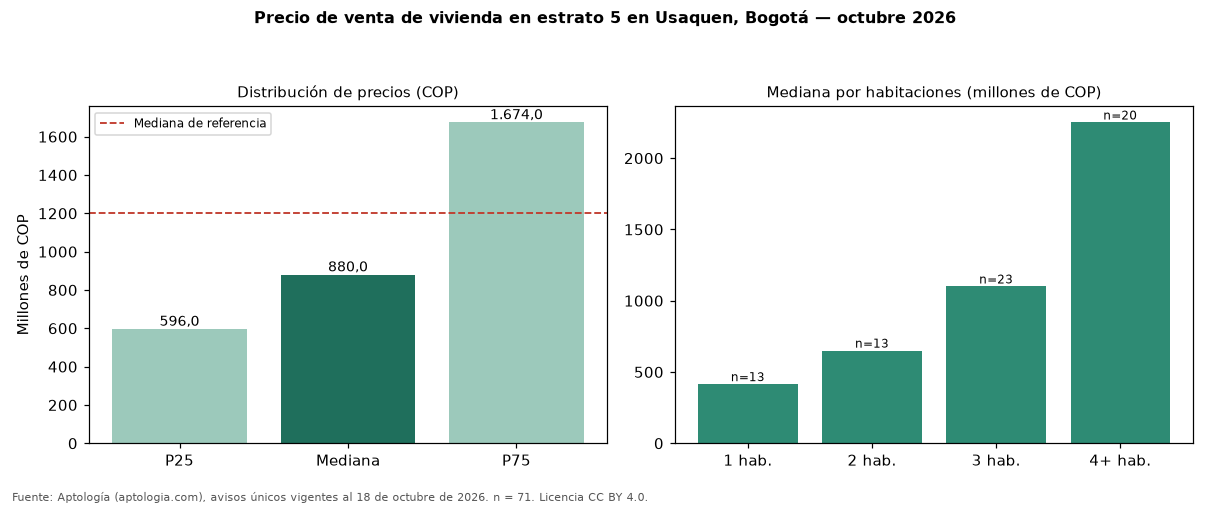

The table this chart was drawn from, first rows:
seccion, metrica, valor_cop, n
precio, p25, 596000000, 71
precio, mediana, 880000000, 71
precio, p75, 1674000000, 71
cop_por_m2, p25, 6911041, 71
cop_por_m2, mediana, 8984375, 71
cop_por_m2, p75, 10690476, 71
area, area_mediana_m2, 140.0, 71
habitaciones, 1, 415000000, 13
habitaciones, 2, 650000000, 13
habitaciones, 3, 1100000000, 23
habitaciones, 4+, 2250000000, 20
administracion, mediana, 755000, 56
estrato, moda, 5, 
parqueadero, porcentaje_con_parqueadero, 84.5, 71
referencia, mediana_referencia, 1200000000, 317
referencia, mediana_cop_por_m2_referencia, 8272251, 317
